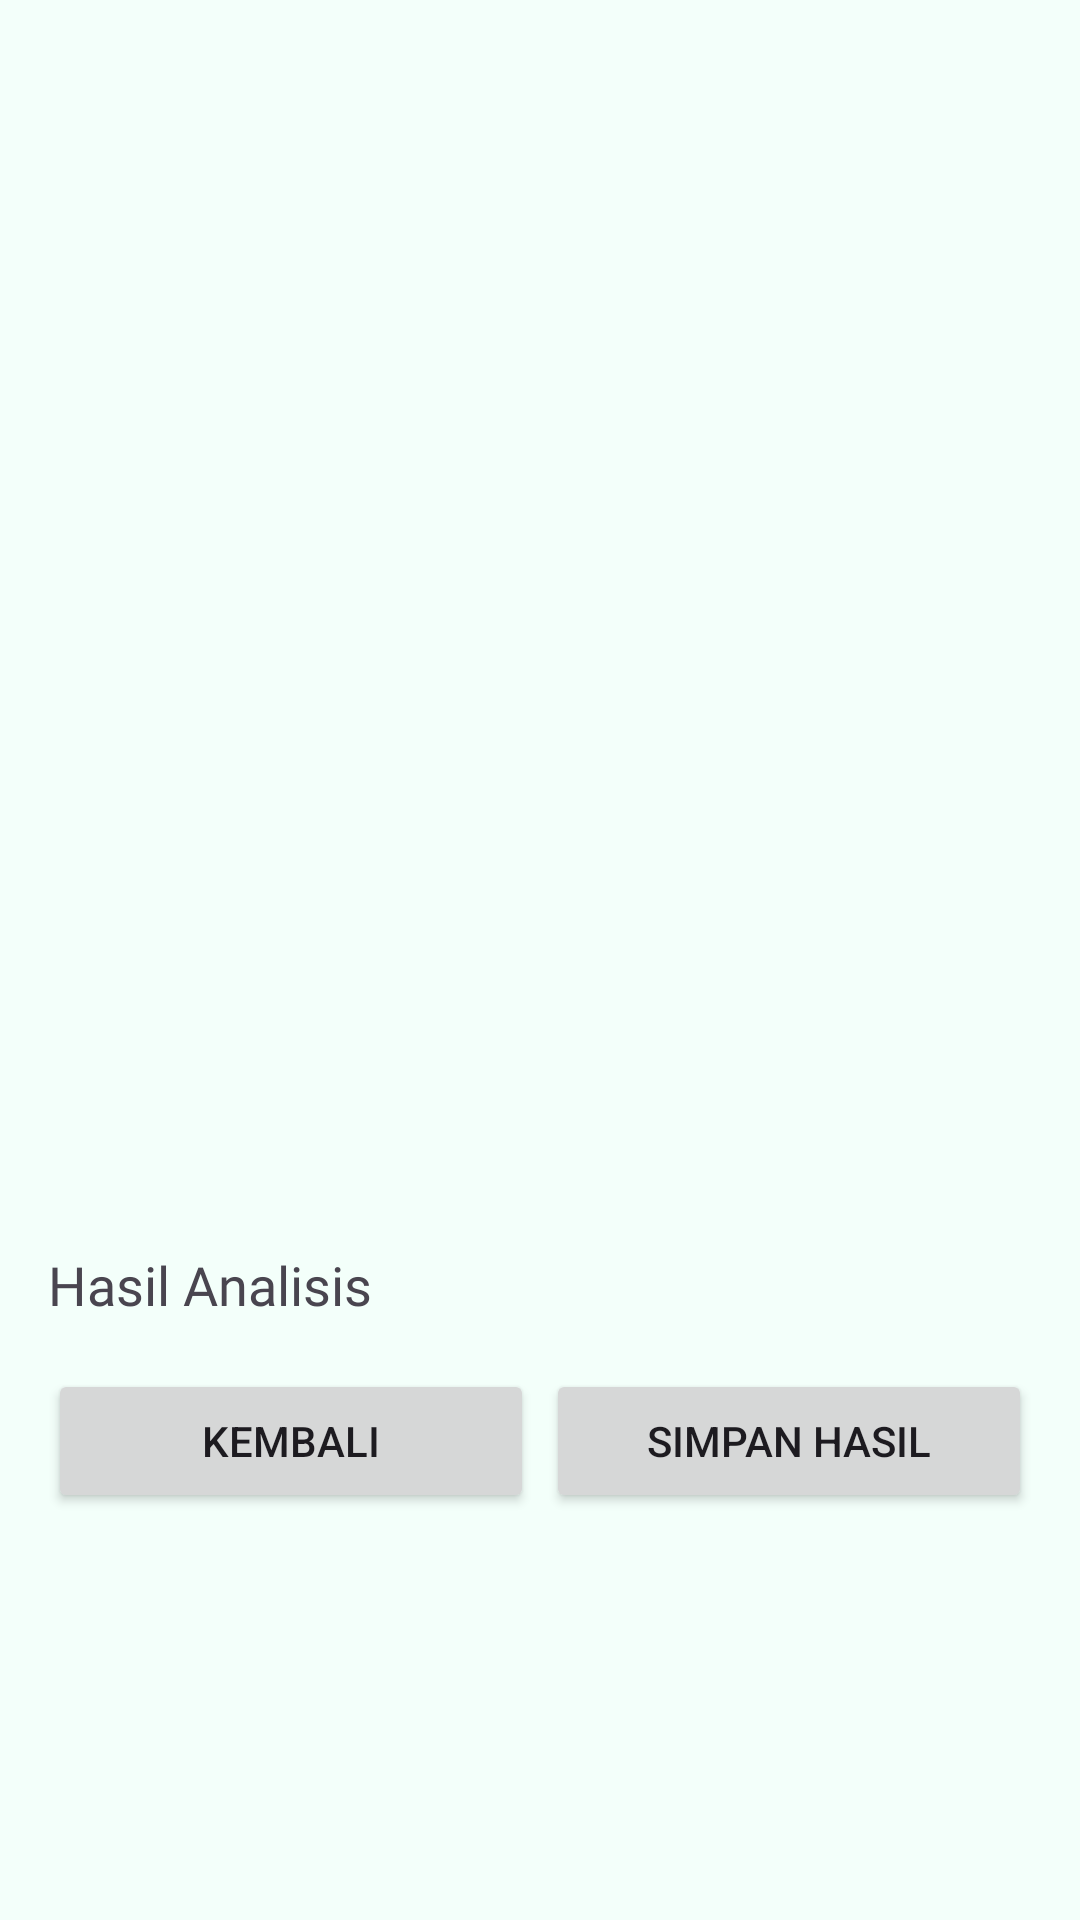

The Android layout XML behind this screen, and the referenced resources:
<!-- AndroidManifest.xml: application theme Theme.Asclepius -->
<!-- res/layout/activity_result.xml -->
<?xml version="1.0" encoding="utf-8"?>
<ScrollView xmlns:android="http://schemas.android.com/apk/res/android"
    xmlns:app="http://schemas.android.com/apk/res-auto"
    xmlns:tools="http://schemas.android.com/tools"
    android:layout_width="match_parent"
    android:layout_height="match_parent"
    tools:context=".view.ResultActivity">

    <LinearLayout
        android:layout_width="match_parent"
        android:layout_height="wrap_content"
        android:orientation="vertical">

        <ImageView
            android:id="@+id/result_image"
            android:layout_width="match_parent"
            android:layout_height="400dp"
            android:scaleType="fitCenter"
            app:srcCompat="@drawable/ic_place_holder" />

        <TextView
            android:id="@+id/result_text"
            style="@style/Poppins.Bold"
            android:layout_width="match_parent"
            android:layout_height="wrap_content"
            android:layout_margin="16dp"
            android:text="@string/result"
            android:textSize="18sp" />

        <LinearLayout
            android:layout_width="match_parent"
            android:layout_height="wrap_content"
            android:layout_gravity="end"
            android:orientation="horizontal">

            <Button
                android:id="@+id/btnBack"
                android:layout_width="match_parent"
                android:layout_height="wrap_content"
                android:layout_marginStart="16dp"
                android:layout_marginEnd="2dp"
                android:layout_weight="1"
                android:text="@string/back" />

            <Button
                android:id="@+id/btnSave"
                android:layout_width="match_parent"
                android:layout_height="wrap_content"
                android:layout_marginStart="2dp"
                android:layout_marginEnd="16dp"
                android:layout_weight="1"
                android:text="@string/save_result" />

        </LinearLayout>

    </LinearLayout>
</ScrollView>
<!-- resources referenced by this layout -->
<resources>
  <string name="back">Kembali</string>
  <string name="result">Hasil Analisis</string>
  <string name="save_result">Simpan Hasil</string>
  <style name="Poppins.Bold">
          <item name="android:fontFamily">@font/poppins_bold</item>
      </style>
  <style name="Theme.Asclepius" parent="Base.Theme.Asclepius" />
  <color name="md_theme_light_primary">#00658D</color>
  <color name="md_theme_light_onPrimary">#FFFFFF</color>
  <color name="md_theme_light_primaryContainer">#C6E7FF</color>
  <color name="md_theme_light_onPrimaryContainer">#001E2D</color>
  <color name="md_theme_light_secondary">#006A6A</color>
  <color name="md_theme_light_onSecondary">#FFFFFF</color>
  <color name="md_theme_light_secondaryContainer">#6FF7F7</color>
  <color name="md_theme_light_onSecondaryContainer">#002020</color>
  <color name="md_theme_light_tertiary">#006C53</color>
  <color name="md_theme_light_onTertiary">#FFFFFF</color>
  <color name="md_theme_light_tertiaryContainer">#81F8D1</color>
  <color name="md_theme_light_onTertiaryContainer">#002117</color>
  <color name="md_theme_light_error">#BA1A1A</color>
  <color name="md_theme_light_errorContainer">#FFDAD6</color>
  <color name="md_theme_light_onError">#FFFFFF</color>
  <color name="md_theme_light_onErrorContainer">#410002</color>
  <color name="md_theme_light_background">#F3FFFA</color>
  <color name="md_theme_light_onBackground">#00201A</color>
  <color name="md_theme_light_surface">#F3FFFA</color>
  <color name="md_theme_light_onSurface">#00201A</color>
  <color name="md_theme_light_surfaceVariant">#DDE3EA</color>
  <color name="md_theme_light_onSurfaceVariant">#41484D</color>
  <color name="md_theme_light_outline">#71787E</color>
  <color name="md_theme_light_inverseOnSurface">#B7FFEC</color>
  <color name="md_theme_light_inverseSurface">#00382E</color>
  <color name="md_theme_light_inversePrimary">#81CFFF</color>
</resources>
